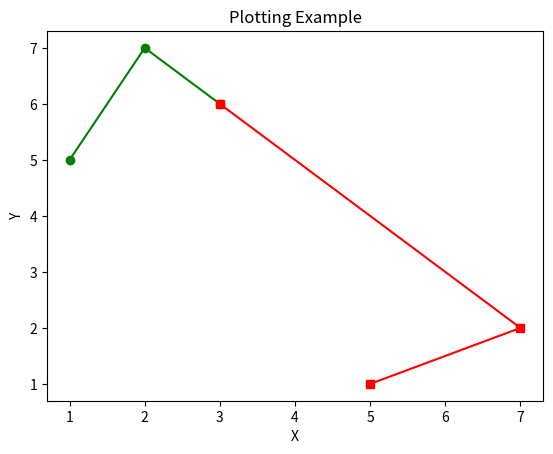

This figure's Python source:
###################################################################################
# Skapa lite klasser för ett spel:
# En basklass som heter GameObject (x och y -koordinater)
# Denna ska inte gå att instansiera.
# Den ska ha en metod Draw som alla subclasser måste implementera.
# Skapa Rocket som ärver från GameObject.
# Skapa också en enemyklass som ärver från GameObject.
# Skapa upp några objekt, lägg i en lista och loopa igenom och "rita ut"
# på skärmen (dvs kör Draw)
# ？？具體怎麽做
###################################################################################

from abc import ABC
import matplotlib.pyplot as plt

class GameObject(ABC):
    def __init__(self, x, y):
        self._x = x
        self._y = y

    def draw(self):
        pass

class Rocket(GameObject):
    def __init__(self, x, y):
        super().__init__(x,y)

    def draw(self):
        return [self._x, self._y, 'go-']
        #plt.plot(self._x, self._y, 'go')
        #plt.ylabel("Y")
        #plt.xlabel("X")
        #plt.title("Plotting Example")
        #plt.show()

class Enemy(GameObject):
    def __init__(self, x, y):
        super().__init__(x,y)

    def draw(self):
        return [self._x, self._y, 'rs-']
        #plt.plot(self._x, self._y, 'rs')
        #plt.ylabel("Y")
        #plt.xlabel("X")
        #plt.title("Plotting Example")
        #plt.show()

r = Rocket([1, 2, 3], [5, 7, 6])
[rx, ry, rd] = r.draw()
e = Enemy([5, 7, 3], [1, 2, 6])
[ex, ey, ed] = e.draw()
plt.plot(rx, ry, rd, ex, ey, ed)
plt.ylabel("Y")
plt.xlabel("X")
plt.title("Plotting Example")
plt.show()
